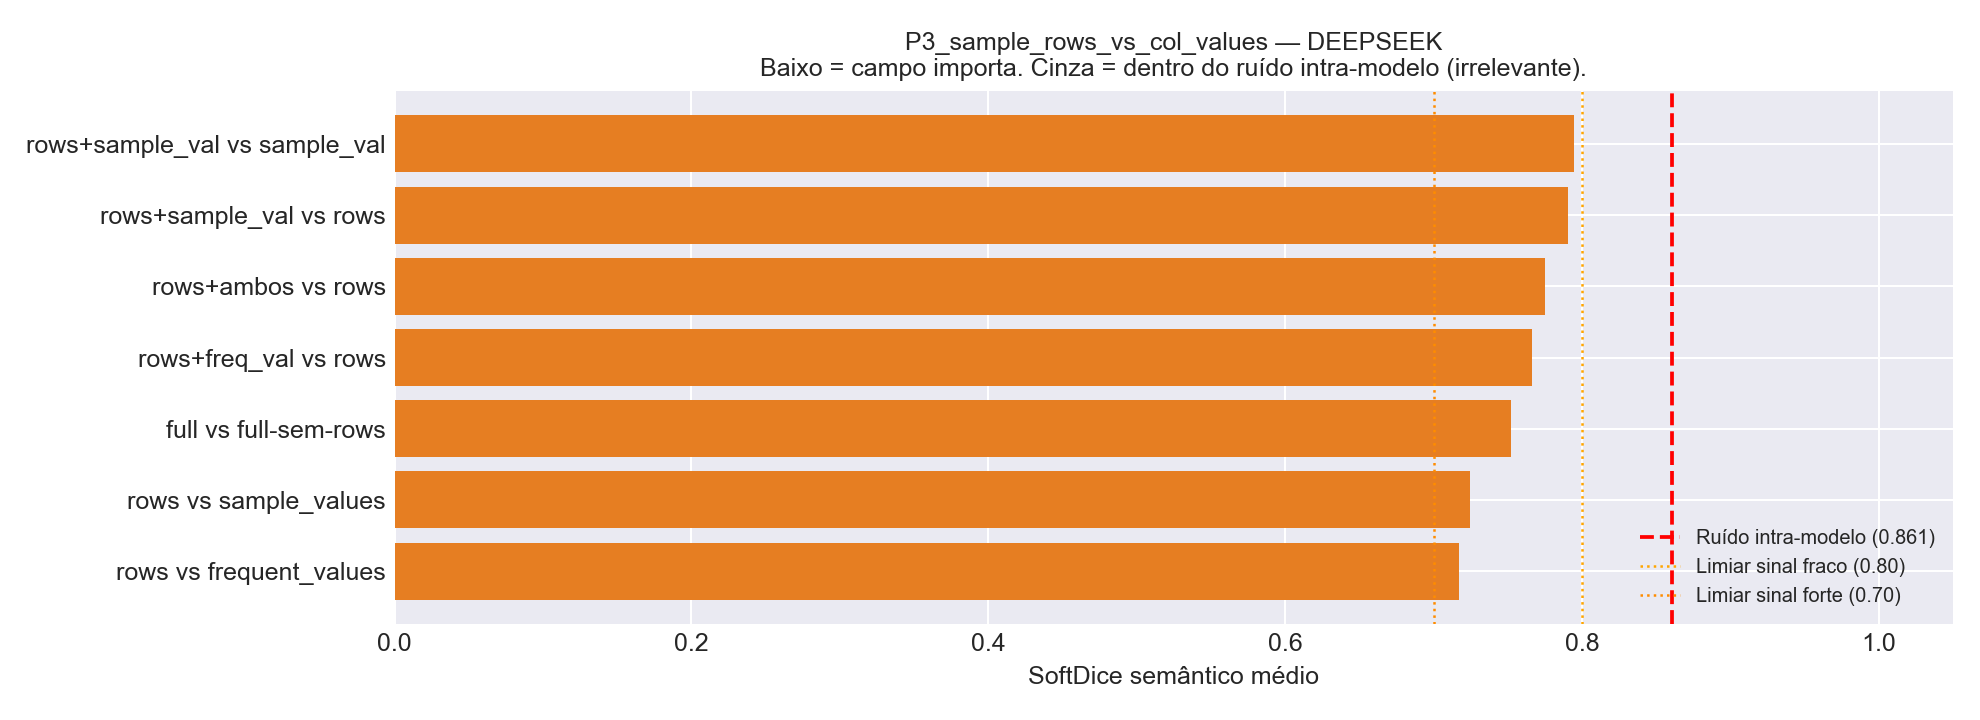

Data behind this chart, as committed beside it:
Comparacao, Variante_A, Variante_B, N_Tabelas, HardDice_mean, SoftDice_mean, SoftDice_std, TokensIn_A, TokensIn_B, Delta_TokensIn
rows+sample_val vs sample_val, v15_sample_rows_vs_sample_values, v05_plus_sample_values, 25, 0.576, 0.7945, 0.2127, 82376, 64762, 17614
rows+sample_val vs rows, v15_sample_rows_vs_sample_values, v07_plus_sample_rows, 25, 0.576, 0.7909, 0.1716, 82376, 47022, 35354
rows+ambos vs rows, v17_sample_rows_plus_both_values, v07_plus_sample_rows, 25, 0.5467, 0.7751, 0.1762, 116031, 47022, 69009
rows+freq_val vs rows, v16_sample_rows_vs_frequent_values, v07_plus_sample_rows, 25, 0.6, 0.7665, 0.2186, 83005, 47022, 35983
full vs full-sem-rows, v01_full, v25_full_no_sample_rows, 25, 0.5467, 0.7519, 0.2251, 160713, 142563, 18150
rows vs sample_values, v07_plus_sample_rows, v05_plus_sample_values, 25, 0.4667, 0.7246, 0.2146, 47022, 64762, -17740
rows vs frequent_values, v07_plus_sample_rows, v06_plus_frequent_values, 25, 0.48, 0.7173, 0.2125, 47022, 65391, -18369
